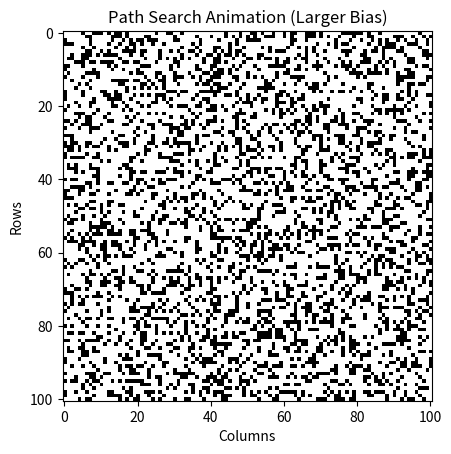
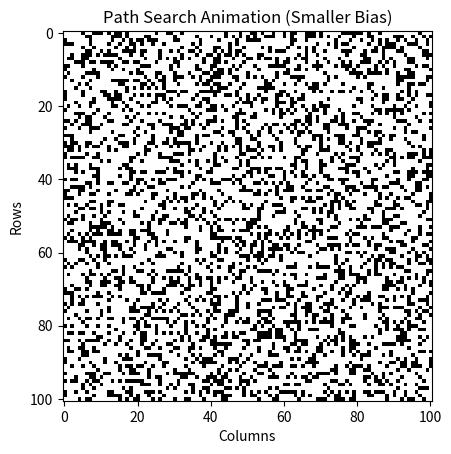
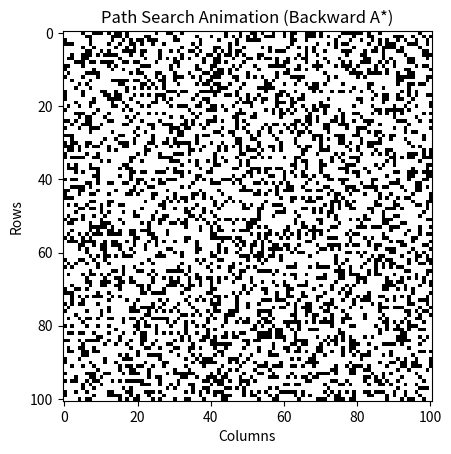
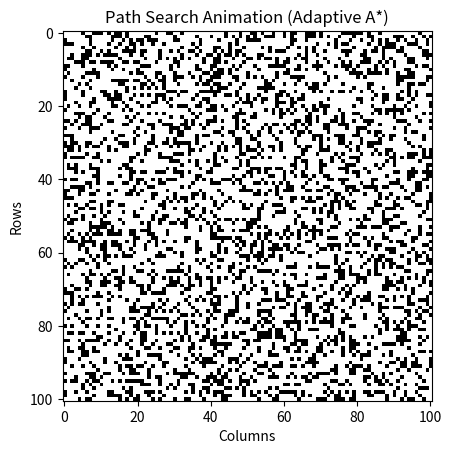

Write Python code to recreate these figures, in order.
import numpy as np
import matplotlib.pyplot as plt
from matplotlib.animation import FuncAnimation
import heapq
from time import time

def createGridworld(size, start, end):
    grid = np.random.choice([0, 1], size=(size, size), p=[0.7, 0.3])
    grid[start] = 0
    grid[end] = 0
    return grid

def hValue(a, b):
    return abs(b[0] - a[0]) + abs(b[1] - a[1])

def BFS(gridworld, start, end):
    compass = [(0, 1), (0, -1), (1, 0), (-1, 0)]
    rows, cols = gridworld.shape
    queue = [start]
    visited = set([start])
    while queue:
        point = queue.pop(0)
        if point == end:
            return True
        for movement in compass:
            new_point = (point[0] + movement[0], point[1] + movement[1])
            if (0 <= new_point[0] < rows) and (0 <= new_point[1] < cols) and gridworld[new_point] == 0 and new_point not in visited:
                queue.append(new_point)
                visited.add(new_point)
    return False

def forwardALarge(grid, start, goal):
    compass = [(0, 1), (0, -1), (1, 0), (-1, 0)]
    rows, cols = grid.shape
    tree = []
    heapq.heappush(tree, (0, start))
    g_values = {start: 0}
    path = {start: None}
    while tree:
        _, current = heapq.heappop(tree)
        if current == goal:
            break
        for dx, dy in compass:
            next_point = (current[0] + dx, current[1] + dy)
            if (0 <= next_point[0] < rows) and (0 <= next_point[1] < cols) and grid[next_point] == 0:
                new_g_value = g_values[current] + 1
                if next_point not in g_values or new_g_value < g_values[next_point]:
                    g_values[next_point] = new_g_value
                    f_value = new_g_value*0.9999 + hValue(goal, next_point) # 0.9999 bias
                    heapq.heappush(tree, (f_value, next_point))
                    path[next_point] = current
    return path

def forwardASmall(grid, start, goal):
    compass = [(0, 1), (0, -1), (1, 0), (-1, 0)]
    rows, cols = grid.shape
    tree = []
    heapq.heappush(tree, (0, start))
    g_values = {start: 0}
    path = {start: None}
    while tree:
        _, current = heapq.heappop(tree)
        if current == goal:
            break
        for dx, dy in compass:
            next_point = (current[0] + dx, current[1] + dy)
            if (0 <= next_point[0] < rows) and (0 <= next_point[1] < cols) and grid[next_point] == 0:
                new_g_value = g_values[current] + 1
                if next_point not in g_values or new_g_value < g_values[next_point]:
                    g_values[next_point] = new_g_value
                    f_value = new_g_value*1.0001 + hValue(goal, next_point) # 1.0001 bias
                    heapq.heappush(tree, (f_value, next_point))
                    path[next_point] = current
    return path

def backwardA(grid, start, goal):
    compass = [(0, 1), (0, -1), (1, 0), (-1, 0)]
    rows, cols = grid.shape
    tree = []
    heapq.heappush(tree, (0, start))
    g_values = {start: 0}
    path = {start: None}
    while tree:
        _, current = heapq.heappop(tree)
        if current == goal:
            break
        for dx, dy in compass:
            next_point = (current[0] + dx, current[1] + dy)
            if (0 <= next_point[0] < rows) and (0 <= next_point[1] < cols) and grid[next_point] == 0:
                new_g_value = g_values[current] + 1
                if next_point not in g_values or new_g_value < g_values[next_point]:
                    g_values[next_point] = new_g_value
                    f_value = new_g_value + hValue(goal, next_point)
                    heapq.heappush(tree, (f_value, next_point))
                    path[next_point] = current
    return path

def adaptiveA(grid, start, goal):
    compass = [(0, 1), (0, -1), (1, 0), (-1, 0)]
    rows, cols = grid.shape
    tree = []
    heapq.heappush(tree, (0, start))
    g_values = {start: 0}
    path = {start: None}
    while tree:
        f_value, current = heapq.heappop(tree) # Get current point with lowest f_value
        if current == goal:
            break
        for dx, dy in compass:
            next_point = (current[0] + dx, current[1] + dy)
            if (0 <= next_point[0] < rows) and (0 <= next_point[1] < cols) and grid[next_point] == 0:
                new_g_value = g_values[current] + 1
                if next_point not in g_values or new_g_value < g_values[next_point]:
                    g_values[next_point] = new_g_value
                    f_value = new_g_value*0.9999 + hValue(goal, next_point) # 0.9999 bias
                    heapq.heappush(tree, (f_value, next_point))
                    path[next_point] = current
    return path

def animateForwardAL(grid, start, goal):
    fig_larger, ax_larger = plt.subplots()
    ax_larger.imshow(grid, cmap='binary', interpolation='nearest')
    ax_larger.set_title('Path Search Animation (Larger Bias)')
    ax_larger.set_xlabel('Columns')
    ax_larger.set_ylabel('Rows')
    path = forwardALarge(grid, start, goal)
    path_points = []
    current = goal
    while current is not None:
        path_points.append(current)
        current = path[current]
    def update(frame):
        if frame < len(path_points):
            point = path_points[frame]
            ax_larger.plot(point[1], point[0], 'ro')
            ax_larger.set_title(f'Step {frame+1}/{len(path_points)}')
        else:
            ax_larger.set_title('Large Bias Path Completed')
    anim_larger = FuncAnimation(fig_larger, update, frames=len(path_points)+1, repeat=False, interval=50)
    plt.show()

def animateForwardAS(grid, start, goal):
    fig_smaller, ax_smaller = plt.subplots()
    ax_smaller.imshow(grid, cmap='binary', interpolation='nearest')
    ax_smaller.set_title('Path Search Animation (Smaller Bias)')
    ax_smaller.set_xlabel('Columns')
    ax_smaller.set_ylabel('Rows')
    path = forwardASmall(grid, start, goal)
    path_points = []
    current = goal
    while current is not None:
        path_points.append(current)
        current = path[current]
    def update(frame):
        if frame < len(path_points):
            point = path_points[frame]
            ax_smaller.plot(point[1], point[0], 'ro')
            ax_smaller.set_title(f'Step {frame+1}/{len(path_points)}')
        else:
            ax_smaller.set_title('Small Bias Path Completed')
    anim_smaller = FuncAnimation(fig_smaller, update, frames=len(path_points)+1, repeat=False, interval=50)
    plt.show()
    
def animateBackwardA(grid, start, goal):
    fig_smaller, ax_smaller = plt.subplots()
    ax_smaller.imshow(grid, cmap='binary', interpolation='nearest')
    ax_smaller.set_title('Path Search Animation (Backward A*)')
    ax_smaller.set_xlabel('Columns')
    ax_smaller.set_ylabel('Rows')
    path = backwardA(grid, start, goal)
    path_points = []
    current = goal
    while current is not None:
        path_points.append(current)
        current = path[current]
    def update(frame):
        if frame < len(path_points):
            point = path_points[frame]
            ax_smaller.plot(point[1], point[0], 'ro')
            ax_smaller.set_title(f'Step {frame+1}/{len(path_points)}')
        else:
            ax_smaller.set_title('Backward A* Path Completed')
    anim_smaller = FuncAnimation(fig_smaller, update, frames=len(path_points)+1, repeat=False, interval=50)
    plt.show()
    
def animateAdaptiveA(grid, start, goal):
    fig_smaller, ax_smaller = plt.subplots()
    ax_smaller.imshow(grid, cmap='binary', interpolation='nearest')
    ax_smaller.set_title('Path Search Animation (Adaptive A*)')
    ax_smaller.set_xlabel('Columns')
    ax_smaller.set_ylabel('Rows')
    path = adaptiveA(grid, start, goal)
    path_points = []
    current = goal
    while current is not None:
        path_points.append(current)
        current = path[current]
    def update(frame):
        if frame < len(path_points):
            point = path_points[frame]
            ax_smaller.plot(point[1], point[0], 'ro')
            ax_smaller.set_title(f'Step {frame+1}/{len(path_points)}')
        else:
            ax_smaller.set_title('Adaptive A* Path Completed')
    anim_smaller = FuncAnimation(fig_smaller, update, frames=len(path_points)+1, repeat=False, interval=50)
    plt.show()

def main():
    gridSize = 101
    startPoint = (0, 0)
    endPoint = (gridSize - 1, gridSize - 1)
    grid = createGridworld(gridSize, startPoint, endPoint)
    print("Start Point:", startPoint)
    print("End Point:", endPoint)
    if BFS(grid, startPoint, endPoint):
        animateForwardAL(grid, startPoint, endPoint)
        animateForwardAS(grid, startPoint, endPoint)
        animateBackwardA(grid, endPoint, startPoint)
        animateAdaptiveA(grid, startPoint, endPoint)
    else:
        print("No path found.")
    
    start_time = time()
    forwardASmall(grid, startPoint, endPoint)
    end_time = time()
    print("Forward A* with smaller bias runtime:", "{:.6f}".format(end_time - start_time), "seconds")
    
    start_time = time()
    forwardALarge(grid, startPoint, endPoint)
    end_time = time()
    print("Forward A* with larger bias runtime:", "{:.6f}".format(end_time - start_time), "seconds")
    
    start_time = time()
    backwardA(grid, startPoint, endPoint)
    end_time = time()
    print("Backward A* runtime:", "{:.6f}".format(end_time - start_time), "seconds")
    
    start_time = time()
    adaptiveA(grid, startPoint, endPoint)
    end_time = time()
    print("Adaptive A* runtime:", "{:.6f}".format(end_time - start_time), "seconds")
    
if __name__ == "__main__":
    main()
